Labelled photos from "processed", an image-classification folder in shaguntalwar17/BrainTumor_CDSS. The possible labels are: glioma, meningioma, no tumor, pituitary tumor.

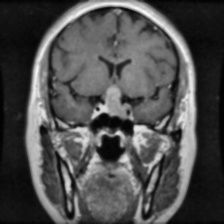
Label: pituitary tumor

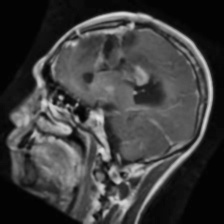
Label: glioma

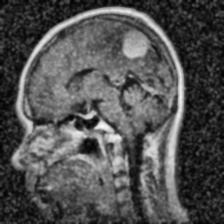
Label: meningioma

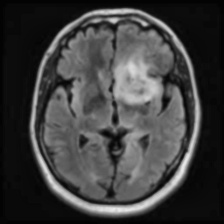
Label: glioma

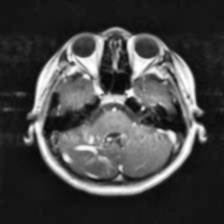
Label: no tumor

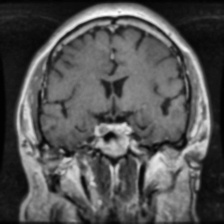
Label: pituitary tumor
